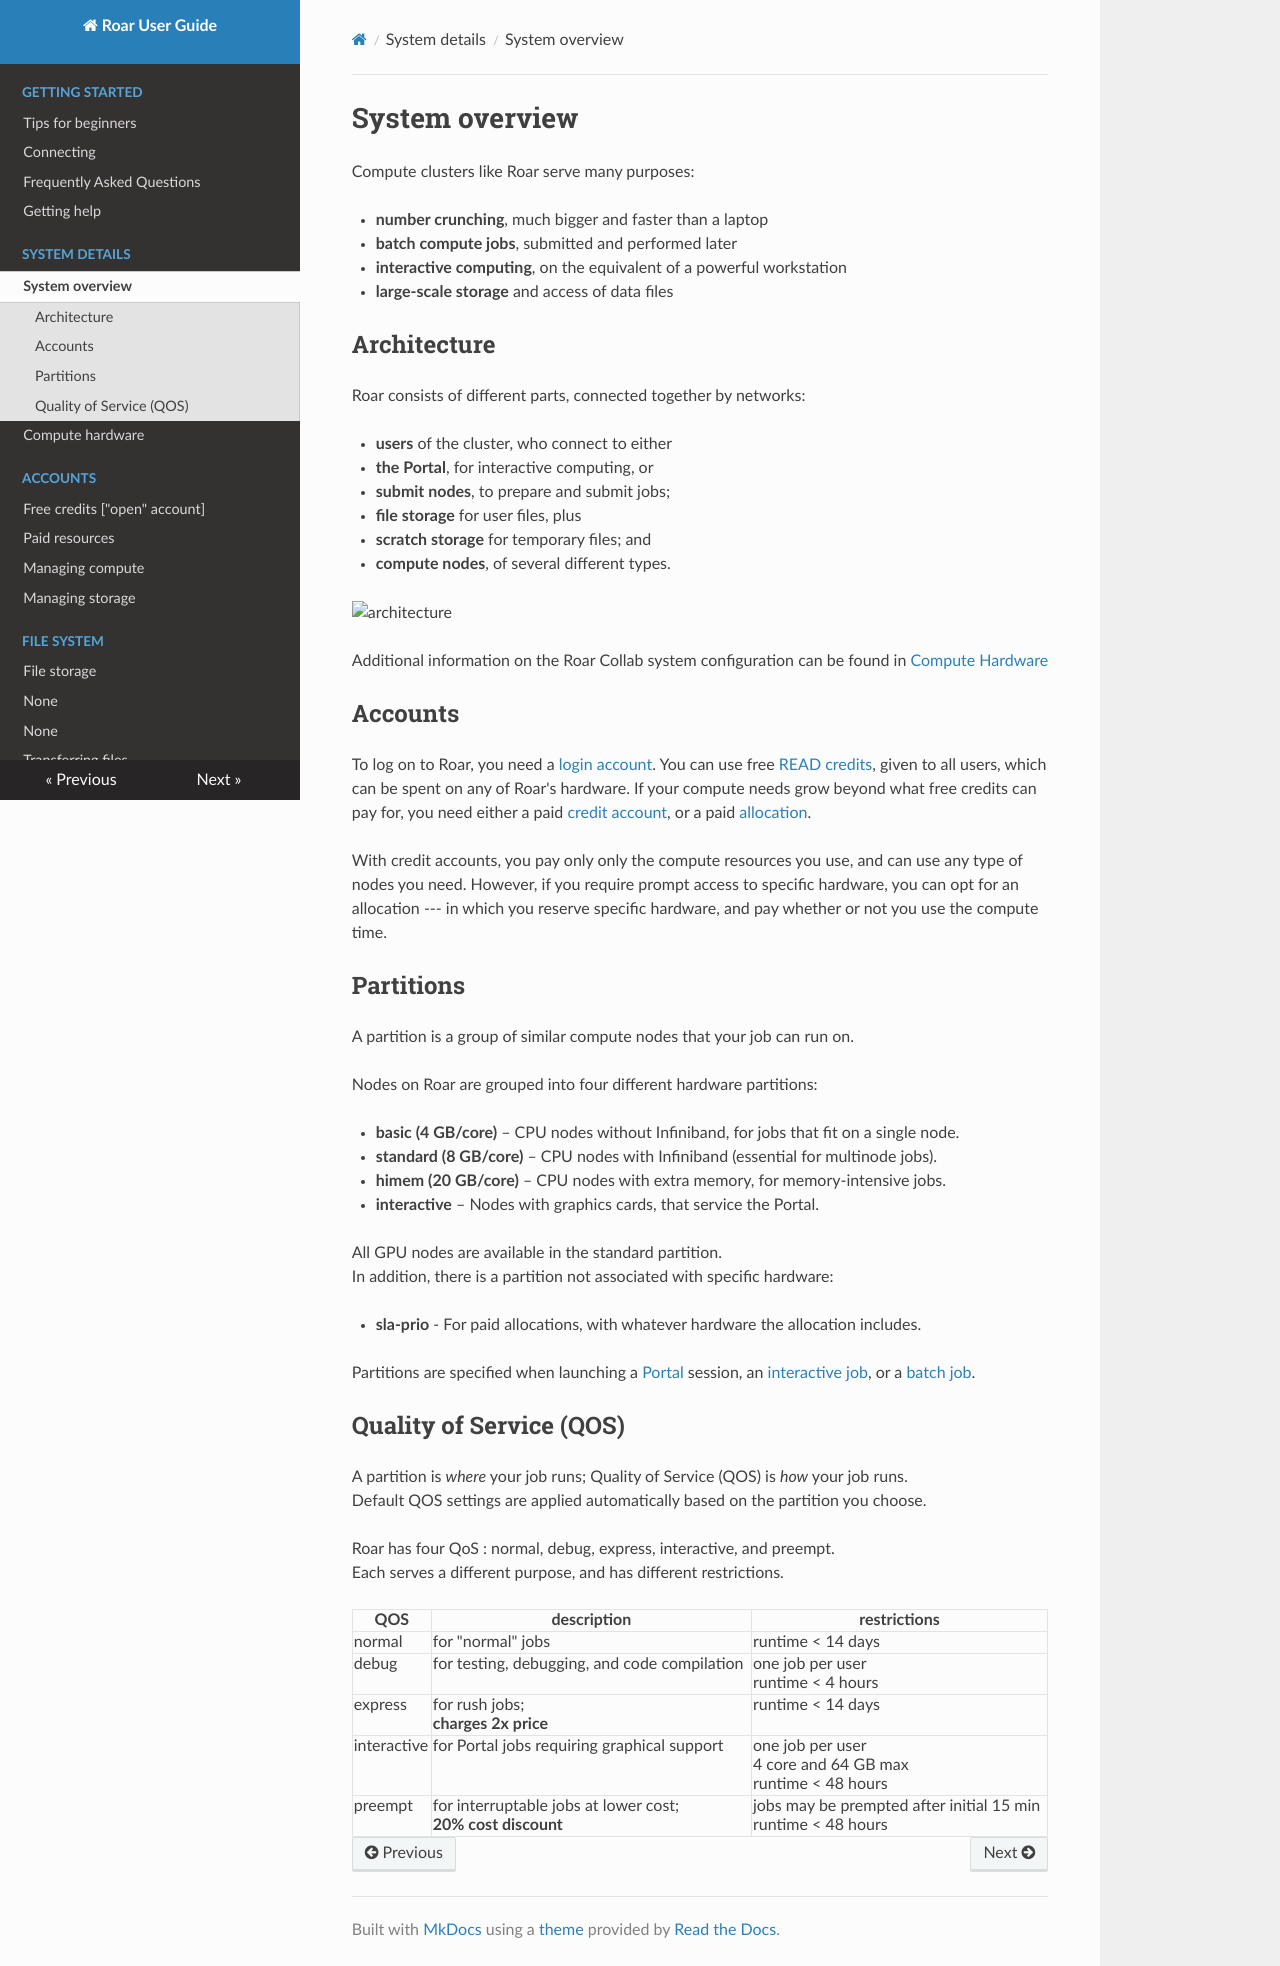

repository: PSU-ICDS/icds_docs · page: system/system-overview/index.html · generator: mkdocs

# System overview

Compute clusters like Roar serve many purposes:

- **number crunching**, much bigger and faster than a laptop
- **batch compute jobs**, submitted and performed later
- **interactive computing**, on the equivalent of a powerful workstation
- **large-scale storage** and access of data files

## Architecture

Roar consists of different parts, connected together by networks:

- **users** of the cluster, who connect to either
- **the Portal**, for interactive computing, or
- **submit nodes**, to prepare and submit jobs;
- **file storage** for user files, plus
- **scratch storage** for temporary files; and 
- **compute nodes**, of several different types.

![architecture](../img/RCUserFlowDiagram.png)

Additional information on the Roar Collab system configuration can be found in 
[Compute Hardware](compute-hardware.md)

## Accounts

To log on to Roar, you need a [login account](../getting-started/connecting.md/#login-accounts).
You can use free [READ credits](../accounts/read-credits.md), 
given to all users, which can be spent on any of Roar's hardware.
If your compute needs grow beyond what free credits can pay for,
you need either a paid [credit account](../accounts/paid-resources.md), 
or a paid [allocation](../accounts/paid-resources.md).

With credit accounts, you pay only only the compute resources you use,
and can use any type of nodes you need.
However, if you require prompt access to specific hardware,
you can opt for an allocation ---
in which you reserve specific hardware,
and pay whether or not you use the compute time.

## Partitions

A partition is a group of similar compute nodes that your job can run on. 

Nodes on Roar are grouped into four different hardware partitions:

- **basic (4 GB/core)** – CPU nodes without Infiniband, for jobs that fit on a single node.
- **standard (8 GB/core)** – CPU nodes with Infiniband (essential for multinode jobs).
- **himem (20 GB/core)** – CPU nodes with extra memory, for memory-intensive jobs.
- **interactive** – Nodes with graphics cards, that service the Portal.

All GPU nodes are available in the standard partition. <br>
In addition, there is a partition not associated with specific hardware:

- **sla-prio** - For paid allocations, with whatever hardware the allocation includes.

Partitions are specified when launching a [Portal](../running-jobs/portal.md) session,
an [interactive job](../running-jobs/interactive-jobs.md), 
or a [batch job](../running-jobs/batch-jobs.md).

## Quality of Service (QOS)

A partition is *where* your job runs; Quality of Service (QOS) is *how* your job runs. <br>
Default QOS settings are applied automatically based on the partition you 
choose. 

Roar has four QoS :  normal, debug, express, interactive, and preempt.  
Each serves a different purpose, and has different restrictions.

| QOS | description | restrictions |
| ---- | ---- | ---- |
| normal | for "normal" jobs | runtime < 14 days |
| debug	| for testing, debugging, and code compilation | one job per user <br> runtime < 4 hours |
| express | for rush jobs; <br> **charges 2x price** | runtime < 14 days |
| interactive | for Portal jobs requiring graphical support | one job per user <br> 4 core and 64 GB max <br> runtime < 48 hours |
| preempt | for interruptable jobs at lower cost; <br> **20% cost discount** | jobs may be prempted after initial 15 min <br> runtime < 48 hours |
